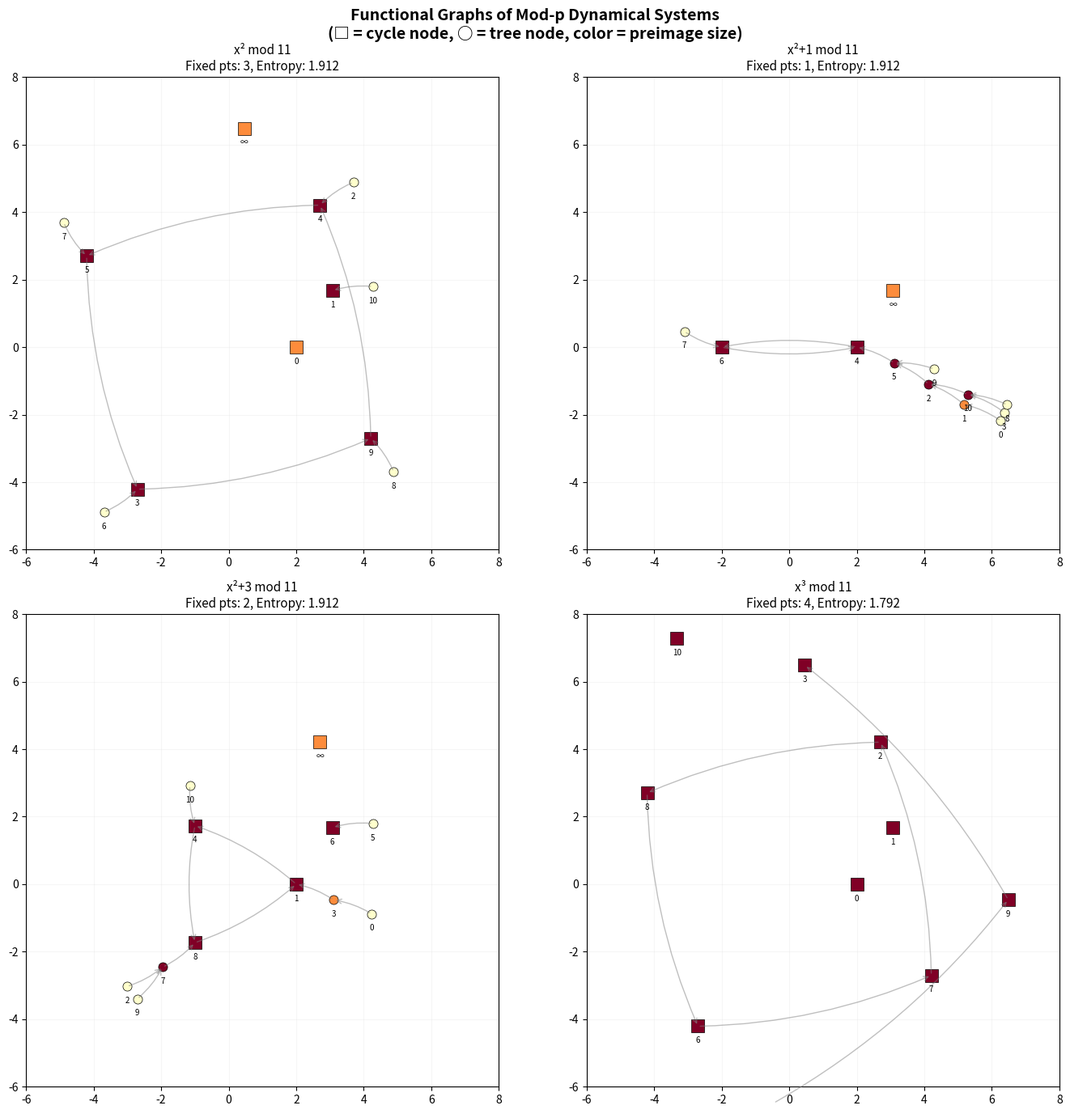

Write the Python code that produced this figure.
"""
Visualization 3: Functional Graph Structure

Visualizes the functional graph of a mod-p dynamical system,
showing the cycle-and-tree structure that underlies the persistence profile.
Color-codes nodes by preimage size to illustrate the degree sequence.
"""

import math
import numpy as np
import matplotlib.pyplot as plt


def mod_p_poly(coeffs, p, x):
    """Evaluate polynomial at x mod p."""
    if x == p:
        return p
    return sum(c * pow(x, i, p) for i, c in enumerate(coeffs)) % p


def find_cycles(map_fn, n):
    """Find all cycles in a functional graph."""
    visited = [False] * n
    in_cycle = [False] * n
    cycles = []

    for start in range(n):
        if visited[start]:
            continue
        path = []
        x = start
        while not visited[x]:
            visited[x] = True
            path.append(x)
            x = map_fn(x)
        # x is now either in a cycle or already processed
        if x in path:
            idx = path.index(x)
            cycle = path[idx:]
            cycles.append(cycle)
            for c in cycle:
                in_cycle[c] = True

    return cycles, in_cycle


def layout_functional_graph(map_fn, n):
    """Compute positions for nodes in a functional graph layout."""
    cycles, in_cycle = find_cycles(map_fn, n)
    positions = {}

    # Layout cycles in concentric rings
    center_x, center_y = 0.0, 0.0

    for ci, cycle in enumerate(cycles):
        r = 2.0 + ci * 1.5
        for i, node in enumerate(cycle):
            angle = 2 * math.pi * i / len(cycle) + ci * 0.5
            positions[node] = (center_x + r * math.cos(angle),
                               center_y + r * math.sin(angle))

    # Layout tree nodes by BFS from cycle
    queue = [x for x in range(n) if in_cycle[x]]
    # Find reverse map
    reverse = [[] for _ in range(n)]
    for x in range(n):
        reverse[map_fn(x)].append(x)

    layer = 0
    while queue:
        next_queue = []
        for parent in queue:
            px, py = positions[parent]
            children = [c for c in reverse[parent] if c not in positions]
            for i, child in enumerate(children):
                angle = math.atan2(py - center_y, px - center_x)
                spread = 0.8 / (1 + layer)
                offset = (i - len(children) / 2) * spread
                dist = 1.2
                positions[child] = (px + dist * math.cos(angle + offset),
                                    py + dist * math.sin(angle + offset))
                next_queue.append(child)
        queue = next_queue
        layer += 1

    # Place any remaining nodes
    for x in range(n):
        if x not in positions:
            positions[x] = (5.0 + x * 0.3, 5.0)

    return positions, cycles, in_cycle


# Create figure with 4 subplots for different maps
fig, axes = plt.subplots(2, 2, figsize=(14, 14))
axes = axes.flatten()

p = 11
n = p + 1
maps_info = [
    ([0, 0, 1], "x² mod 11"),
    ([1, 0, 1], "x²+1 mod 11"),
    ([3, 0, 1], "x²+3 mod 11"),
    ([0, 0, 0, 1], "x³ mod 11"),
]

for idx, (coeffs, title) in enumerate(maps_info):
    ax = axes[idx]
    f = lambda x, c=coeffs: mod_p_poly(c, p, x)

    # Compute preimage sizes
    pre_sizes = [0] * n
    for x in range(n):
        pre_sizes[f(x)] += 1

    positions, cycles, in_cycle = layout_functional_graph(f, n)

    # Draw edges
    for x in range(n):
        if x in positions and f(x) in positions:
            x1, y1 = positions[x]
            x2, y2 = positions[f(x)]
            dx, dy = x2 - x1, y2 - y1
            ax.annotate("", xy=(x2, y2), xytext=(x1, y1),
                        arrowprops=dict(arrowstyle="->", color='gray',
                                        alpha=0.5, connectionstyle="arc3,rad=0.1"))

    # Draw nodes colored by preimage size
    max_pre = max(pre_sizes) if pre_sizes else 1
    for x in range(n):
        if x not in positions:
            continue
        px, py = positions[x]
        size = pre_sizes[x]
        color_val = size / max(max_pre, 1)

        # Cycle nodes are squares, tree nodes are circles
        if in_cycle[x]:
            marker = 's'
            ms = 12
        else:
            marker = 'o'
            ms = 8

        ax.plot(px, py, marker, markersize=ms,
                color=plt.cm.YlOrRd(color_val),
                markeredgecolor='black', markeredgewidth=0.5)

        label = str(x) if x < p else '∞'
        ax.annotate(label, (px, py), textcoords="offset points",
                    xytext=(0, -15), ha='center', fontsize=7)

    # Compute invariants
    entropy_val = math.log(n) - sum(math.log(s + 1) for s in pre_sizes) / n
    deg_seq = sorted(pre_sizes)
    fixed = sum(1 for x in range(n) if f(x) == x)

    ax.set_title(f'{title}\nFixed pts: {fixed}, Entropy: {entropy_val:.3f}', fontsize=11)
    ax.set_aspect('equal')
    ax.grid(True, alpha=0.1)
    ax.set_xlim(-6, 8)
    ax.set_ylim(-6, 8)

fig.suptitle('Functional Graphs of Mod-p Dynamical Systems\n'
             '(□ = cycle node, ○ = tree node, color = preimage size)',
             fontsize=14, fontweight='bold')
plt.tight_layout()
plt.savefig('viz_functional_graph.png', dpi=150, bbox_inches='tight')
print("Saved viz_functional_graph.png")
